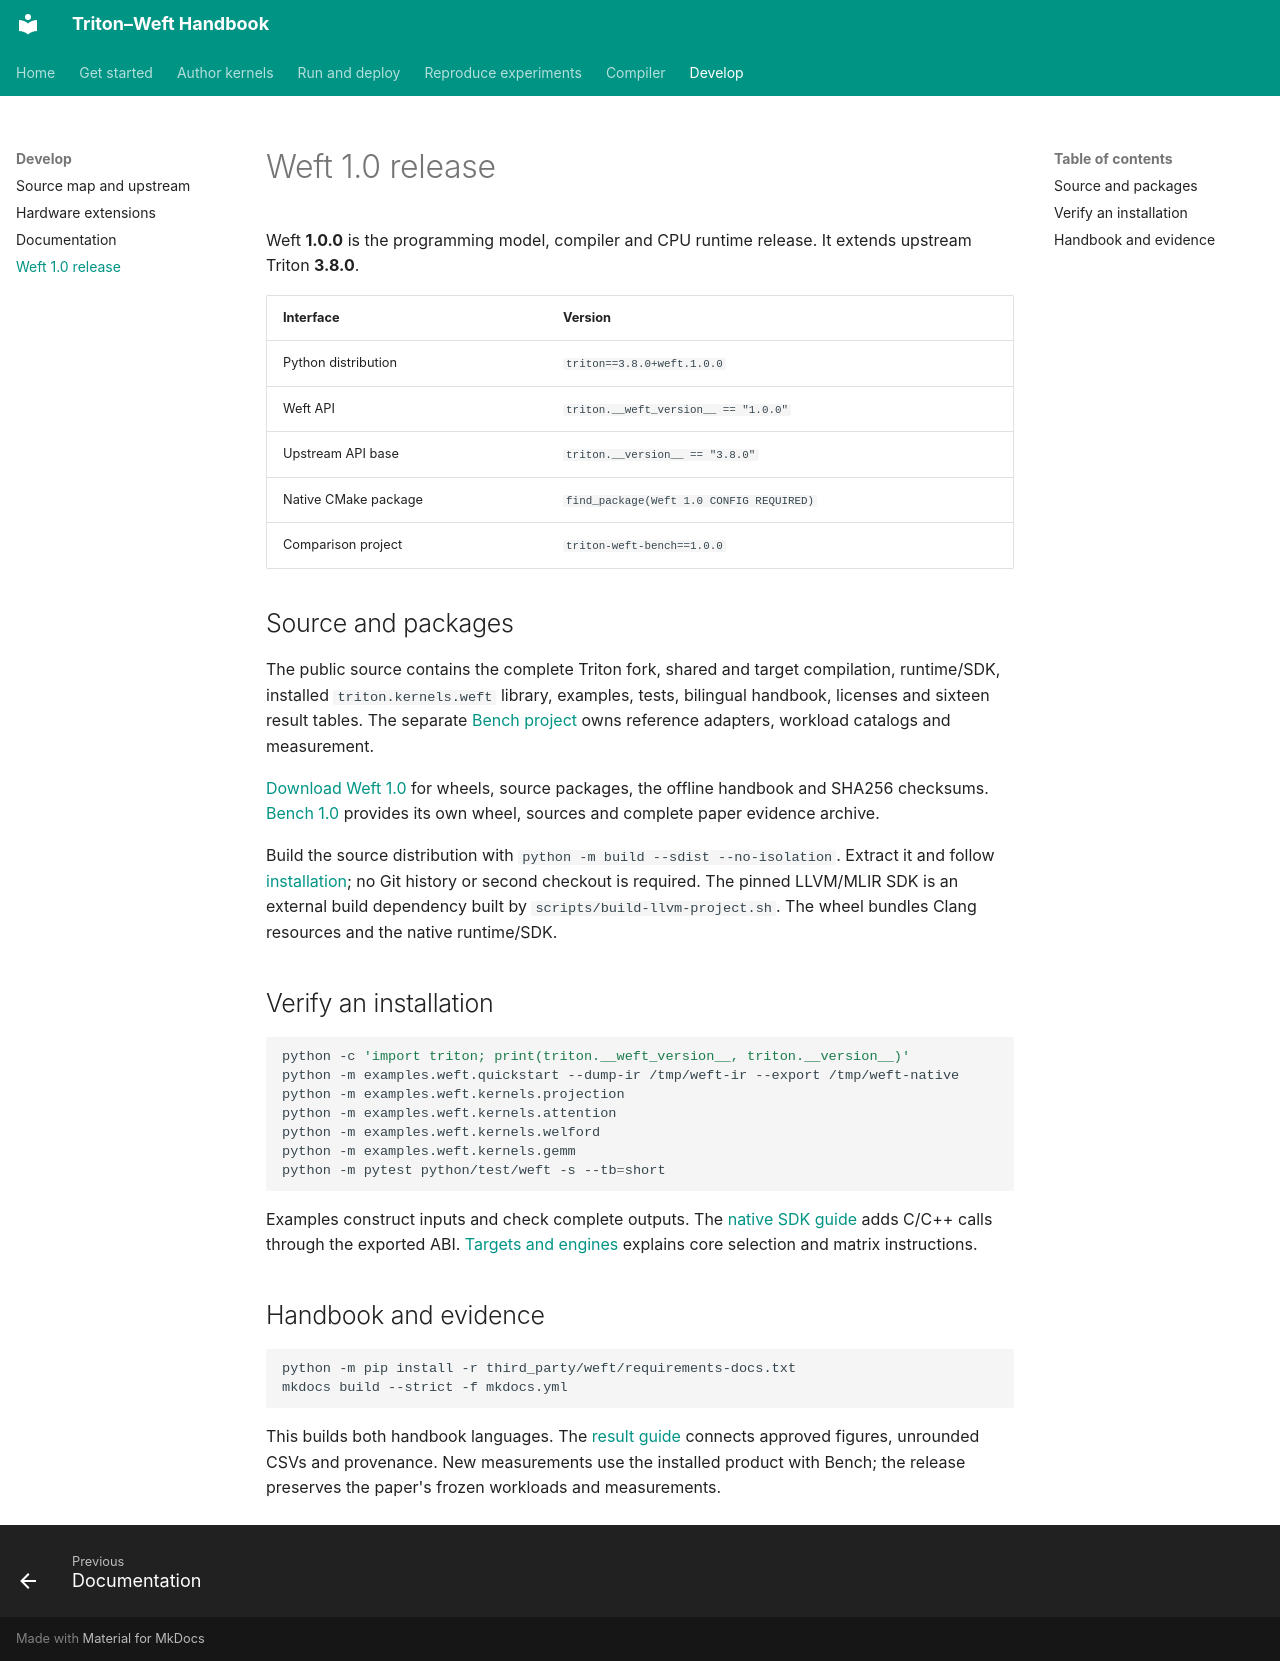

repository: Tianchen-ai/triton-weft · page: development/release/index.html · generator: mkdocs

# Weft 1.0 release

Weft **1.0.0** is the programming model, compiler and CPU runtime release.
It extends upstream Triton **3.8.0**.

| Interface | Version |
|---|---|
| Python distribution | `triton==3.8.0+weft.1.0.0` |
| Weft API | `triton.__weft_version__ == "1.0.0"` |
| Upstream API base | `triton.__version__ == "3.8.0"` |
| Native CMake package | `find_package(Weft 1.0 CONFIG REQUIRED)` |
| Comparison project | `triton-weft-bench==1.0.0` |

## Source and packages

The public source contains the complete Triton fork, shared and target
compilation, runtime/SDK, installed `triton.kernels.weft` library, examples,
tests, bilingual handbook, licenses and sixteen result tables.
The separate [Bench project](https://github.com/Tianchen-ai/triton-weft-bench)
owns reference adapters, workload catalogs and measurement.

[Download Weft 1.0](https://github.com/Tianchen-ai/triton-weft/releases/tag/v1.0.0)
for wheels, source packages, the offline handbook and SHA256 checksums.
[Bench 1.0](https://github.com/Tianchen-ai/triton-weft-bench/releases/tag/v1.0.0)
provides its own wheel, sources and complete paper evidence archive.

Build the source distribution with `python -m build --sdist --no-isolation`.
Extract it and follow [installation](../getting-started/installation.md);
no Git history or second checkout is required. The pinned LLVM/MLIR SDK is an
external build dependency built by `scripts/build-llvm-project.sh`.
The wheel bundles Clang resources and the native runtime/SDK.

## Verify an installation

```sh
python -c 'import triton; print(triton.__weft_version__, triton.__version__)'
python -m examples.weft.quickstart --dump-ir /tmp/weft-ir --export /tmp/weft-native
python -m examples.weft.kernels.projection
python -m examples.weft.kernels.attention
python -m examples.weft.kernels.welford
python -m examples.weft.kernels.gemm
python -m pytest python/test/weft -s --tb=short
```

Examples construct inputs and check complete outputs.
The [native SDK guide](../compiler/native-sdk.md) adds C/C++ calls through the
exported ABI. [Targets and engines](../getting-started/hardware.md) explains
core selection and matrix instructions.

## Handbook and evidence

```sh
python -m pip install -r third_party/weft/requirements-docs.txt
mkdocs build --strict -f mkdocs.yml
```

This builds both handbook languages. The [result guide](../experiments/results.md)
connects approved figures, unrounded CSVs and provenance. New measurements use
the installed product with Bench; the release preserves the paper's frozen
workloads and measurements.
